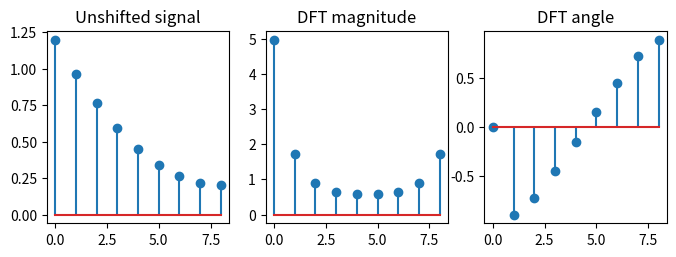
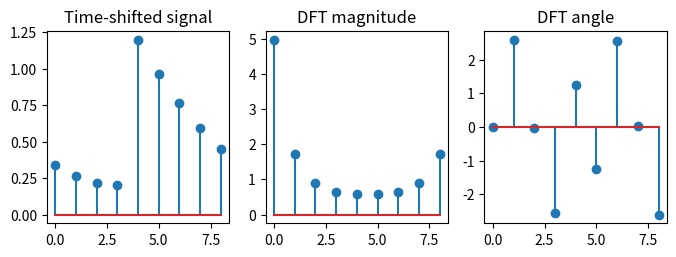

Here is the Python script that generated these plots, in order:
# https://dsp.stackexchange.com/questions/509/what-effect-does-a-delay-in-the-time-domain-have-in-the-frequency-domain

import numpy as np
import scipy.fft as sf
import matplotlib.pyplot as plt

# Generate a signal delayed or not
def signal_gen(length, delay=0, aliasing=False):
    indices = np.arange(-delay, -delay+length)
    if aliasing: indices = indices % length
    values = np.linspace(1, 0, length) ** 2 + 0.2
    xn = np.where((indices<0) | (indices>=length), 0, values[indices])
    return xn

# Plot signal
def plot(xn, Xk, title='Signal', unwrap=False):
    # Plot signal
    fig, axes = plt.subplots(ncols=3, squeeze=True, figsize=(8, 2.5))
    ax = axes[0]
    ax.set_title(title)
    ax.stem(xn)

    # Plot DFT magnitude
    ax = axes[1]
    ax.set_title('DFT magnitude')
    ax.stem(abs(Xk))

    # Plot DFT angle
    ax = axes[2]
    ax.set_title('DFT angle')
    angles = np.angle(Xk)
    if unwrap: angles = np.unwrap(angles)
    ax.stem(angles)

N = 9 # number of samples to create
nd = 4 # time-delay in samples

# Original and time-shifted signals
xn = signal_gen(N, 0)
xn_s = signal_gen(N, nd, aliasing=True)

# Plot
Xk, Xk_s = [sf.fft(signal) for signal in [xn, xn_s]]
plot(xn, Xk, title='Unshifted signal')
plot(xn_s, Xk_s, title='Time-shifted signal')

# Phase differences between DFT of shifted and unshifted signals
phase_wrapped = np.angle(Xk_s) - np.angle(Xk)
phase = np.unwrap(phase_wrapped)

# Print wrapped and unwrapped phase differences and increments
print(np.array2string(phase_wrapped, formatter={'float_kind': lambda x: "%.2f" % x}))
print(np.array2string(phase, formatter={'float_kind': lambda x: "%.2f" % x}))
print(np.array2string(np.diff(phase), formatter={'float_kind': lambda x: "%.2f" % x}))

# Compute time-delay
pd = phase[1]-phase[0]
nd2 = -N * pd / (2*np.pi)
print(f'nd = {nd2:.2f}')

plt.show()